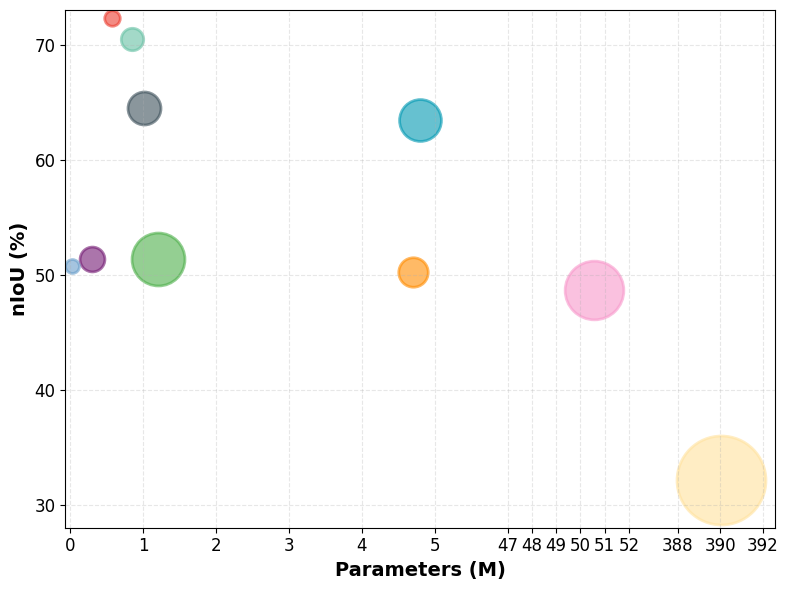

Here is the Python script that generated this plot: (Note: this script raises an exception after producing the figure.)
import matplotlib.pyplot as plt
import numpy as np

# 设置字体
plt.rcParams['font.sans-serif'] = ['DejaVu Sans']
plt.rcParams['axes.unicode_minus'] = False

# 数据：方法名称，参数量(M)，FLOPS(G)，nIoU(%)
methods = [
    {'name': 'DNANet', 'params': 4.70, 'flops': 32.13, 'niou': 50.25},
    {'name': 'UIUNet', 'params': 50.54, 'flops': 122.63, 'niou': 48.66},
    {'name': 'DNANet-DTUM', 'params': 1.21, 'flops': 99.98, 'niou': 51.32},
    {'name': 'ResUNet-DTUM', 'params': 0.30, 'flops': 23.29, 'niou': 51.33},
    {'name': 'LMAFormer', 'params': 390.05, 'flops': 279.63, 'niou': 32.12},
    {'name': 'DNANet-RFR', 'params': 4.80, 'flops': 63.22, 'niou': 63.46},
    {'name': 'ResUNet-RFR', 'params': 1.01, 'flops': 39.85, 'niou': 64.45},
    {'name': 'DeepPro', 'params': 0.02, 'flops': 8.47, 'niou': 50.75},
    {'name': 'MISTNet', 'params': 0.85, 'flops': 19.31, 'niou': 70.48},
    {'name': 'MS$^2$DNet', 'params': 0.57, 'flops': 10.14, 'niou': 72.32},
]

# 提取数据
names = [m['name'] for m in methods]
params = [m['params'] for m in methods]
flops = [m['flops'] for m in methods]
niou = [m['niou'] for m in methods]

# 颜色映射
colors = ['#FF8C00', '#F898CB', '#4DAF4A', '#731A73', '#FFE29E', '#0098B2','#3D505A',
        '#699ECA','#66C1A4','#EC3E31']

# 创建气泡大小的缩放因子（根据FLOPS）
min_flops, max_flops = min(flops), max(flops)
bubble_sizes = [(f - min_flops) / (max_flops - min_flops) * 4000 + 100 for f in flops]

# 定义断轴映射函数 - 只放大间距，保留原始值
# 区域1: 0-5 -> 显示为 0-15 (放大间距)
# 区域2: 47-52 -> 显示为 18-23
# 区域3: 388-395 -> 显示为 25-32
def map_x(x):
    if x <= 5:
        return x * 3  # 0-5 -> 0-15 (间距放大3倍)
    elif x <= 52:
        return 18 + (x - 47)  # 47-52 -> 18-23
    else:
        return 25 + (x - 388) * (7/8)  # 388-395 -> 25-31

# 映射后的x坐标
mapped_x = [map_x(p) for p in params]

# 创建图形
fig, ax = plt.subplots(figsize=(8, 6))

# 绘制气泡
for i, name in enumerate(names):
    ax.scatter(mapped_x[i], niou[i],
               s=bubble_sizes[i],
               c=colors[i],
               alpha=0.6,
               edgecolors=colors[i],
               linewidth=2)

# 设置y轴
ax.set_ylabel('nIoU (%)', fontsize=14, fontweight='bold')
ax.set_ylim(28, 73)
ax.set_yticks([30, 40, 50, 60, 70])
ax.set_yticklabels([30, 40, 50, 60, 70], fontsize=12)

# 设置x轴 - 自定义刻度，保留原始值但放大间距
# 区域1: 0-5
tick_pos_1 = [v * 3 for v in [0, 1, 2, 3, 4, 5]]
tick_labels_1 = ['0', '1', '2', '3', '4', '5']

# 区域2: 47-52
tick_pos_2 = [18 + (v - 47) for v in [47, 48, 49, 50, 51, 52]]
tick_labels_2 = ['47', '48', '49', '50', '51', '52']

# 区域3: 388-395
tick_pos_3 = [25 + (v - 388) * (7/8) for v in [388, 390, 392, 394, 395]]
tick_labels_3 = ['388', '390', '392', '394', '395']

# 合并刻度
all_ticks = tick_pos_1 + tick_pos_2 + tick_pos_3
all_labels = tick_labels_1 + tick_labels_2 + tick_labels_3

ax.set_xticks(all_ticks)
ax.set_xticklabels(all_labels, fontsize=12)
ax.set_xlim(-0.2, 29)

# 设置x轴标签
ax.set_xlabel('Parameters (M)', fontsize=14, fontweight='bold')

# 添加网格
ax.grid(True, linestyle='--', alpha=0.3)

# 调整布局
plt.tight_layout()

# 保存图片
plt.savefig('/home/ubuntu/data/zhengqinxu/object_detection/Deep-MIST/blob_plot.png', format='png', 
            dpi=1000, bbox_inches='tight')
print("Bubble plot saved to: /home/ubuntu/data/zhengqinxu/object_detection/Deep-MIST/blob_plot.png")

plt.show()
# import matplotlib.pyplot as plt
# import numpy as np
# import matplotlib.patches as mpatches
# import matplotlib.lines as mlines

# # ====== 关键：SVG & 论文设置 ======
# plt.rcParams['svg.fonttype'] = 'none'  # 保持文字为文本（可编辑）
# plt.rcParams['font.sans-serif'] = ['DejaVu Sans']
# plt.rcParams['axes.unicode_minus'] = False
# plt.rcParams['lines.antialiased'] = True

# # ====== 数据 ======
# methods = [
#     {'name': 'DNANet', 'params': 4.70, 'flops': 32.13, 'niou': 50.25},
#     {'name': 'UIUNet', 'params': 50.54, 'flops': 122.63, 'niou': 48.66},
#     {'name': 'DNANet-DTUM', 'params': 1.21, 'flops': 99.98, 'niou': 51.32},
#     {'name': 'ResUNet-DTUM', 'params': 0.30, 'flops': 23.29, 'niou': 51.33},
#     {'name': 'LMAFormer', 'params': 390.05, 'flops': 279.63, 'niou': 32.12},
#     {'name': 'DNANet-RFR', 'params': 4.80, 'flops': 63.22, 'niou': 63.46},
#     {'name': 'ResUNet-RFR', 'params': 1.01, 'flops': 39.85, 'niou': 64.45},
#     {'name': 'DeepPro', 'params': 0.02, 'flops': 8.47, 'niou': 50.75},
#     {'name': 'MISTNet', 'params': 0.85, 'flops': 19.31, 'niou': 70.48},
#     {'name': 'MS$^2$DNet', 'params': 0.57, 'flops': 10.14, 'niou': 72.32},
# ]

# names = [m['name'] for m in methods]
# params = [m['params'] for m in methods]
# flops = [m['flops'] for m in methods]
# niou = [m['niou'] for m in methods]

# colors = ['#FF8C00', '#F898CB', '#4DAF4A', '#731A73', '#FFE29E',
#           '#0098B2', '#3D505A', '#699ECA', '#66C1A4', '#EC3E31']

# # ====== 气泡大小 ======
# min_flops, max_flops = min(flops), max(flops)
# bubble_sizes = [(f - min_flops) / (max_flops - min_flops) * 4000 + 100 for f in flops]

# # ====== 断轴映射 ======
# def map_x(x):
#     if x <= 5:
#         return x * 3
#     elif x <= 52:
#         return 18 + (x - 47)
#     else:
#         return 25 + (x - 388) * (7/8)

# mapped_x = [map_x(p) for p in params]

# # ====== 画图 ======
# fig, ax = plt.subplots(figsize=(8, 6))

# for i in range(len(names)):
#     ax.scatter(mapped_x[i], niou[i],
#                s=bubble_sizes[i],
#                c=colors[i],
#                alpha=0.7,
#                edgecolors=colors[i],
#                linewidth=1.8)

# # ====== 坐标轴 ======
# ax.set_ylabel('nIoU (%)', fontsize=12, fontweight='bold')
# ax.set_ylim(28, 73)
# ax.set_yticks([30, 40, 50, 60, 70])

# # X轴刻度
# tick_pos_1 = [v * 3 for v in [0, 1, 2, 3, 4, 5]]
# tick_labels_1 = ['0', '1', '2', '3', '4', '5']

# tick_pos_2 = [18 + (v - 47) for v in [47, 48, 49, 50, 51, 52]]
# tick_labels_2 = ['47', '48', '49', '50', '51', '52']

# tick_pos_3 = [25 + (v - 388) * (7/8) for v in [388, 390, 392]]
# tick_labels_3 = ['388', '390', '392']

# ax.set_xticks(tick_pos_1 + tick_pos_2 + tick_pos_3)
# ax.set_xticklabels(tick_labels_1 + tick_labels_2 + tick_labels_3, fontsize=9)
# ax.set_xlim(-0.5, 29)

# ax.set_xlabel('Parameters (M)', fontsize=12, fontweight='bold')

# # ====== 网格 ======
# ax.grid(True, linestyle='--', alpha=0.3)

# # ====== 断轴符号（关键）=====
# ax.text(16.5, 29.5, '//', fontsize=14, ha='center')
# ax.text(24, 29.5, '//', fontsize=14, ha='center')

# # ====== 图例 ======
# legend_handles = []
# for i, name in enumerate(names):
#     handle = mlines.Line2D([], [], color=colors[i], marker='o',
#                            linestyle='None', markersize=9, label=name)
#     legend_handles.append(handle)

# rect = mpatches.FancyBboxPatch(
#     (-1.0, 29.0), 23.0, 21.0,
#     boxstyle="round,pad=0.5",
#     facecolor="#E8E8E8",
#     alpha=0.4,
#     edgecolor="#CCCCCC",
#     linewidth=0.5,
#     zorder=1
# )
# ax.add_patch(rect)

# legend = ax.legend(
#     handles=legend_handles,
#     labels=names,
#     ncol=2,
#     loc='lower left',
#     bbox_to_anchor=(-0.5, 29.5, 22, 20),
#     mode="expand",
#     frameon=False,
#     fontsize=9.5,
#     labelspacing=0.9,
#     borderaxespad=0
# )
# legend.set_zorder(10)

# # ====== 保存SVG ======
# filename = 'bubble_plot_paper.svg'
# plt.savefig(filename, format='svg', bbox_inches='tight')
# print(f"Saved to {filename}")

# plt.show()
# import matplotlib.pyplot as plt
# import numpy as np

# # ===== 关键：SVG + PPT 兼容 =====
# plt.rcParams['svg.fonttype'] = 'none'   # 保持文字为文本
# plt.rcParams['font.sans-serif'] = ['Arial']  # PPT默认字体（关键！）
# plt.rcParams['axes.unicode_minus'] = False

# # ===== 数据 =====
# methods = [
#     {'name': 'DNANet', 'params': 4.70, 'flops': 32.13, 'niou': 50.25},
#     {'name': 'UIUNet', 'params': 50.54, 'flops': 122.63, 'niou': 48.66},
#     {'name': 'DNANet-DTUM', 'params': 1.21, 'flops': 99.98, 'niou': 51.32},
#     {'name': 'ResUNet-DTUM', 'params': 0.30, 'flops': 23.29, 'niou': 51.33},
#     {'name': 'LMAFormer', 'params': 390.05, 'flops': 279.63, 'niou': 32.12},
#     {'name': 'DNANet-RFR', 'params': 4.80, 'flops': 63.22, 'niou': 63.46},
#     {'name': 'ResUNet-RFR', 'params': 1.01, 'flops': 39.85, 'niou': 64.45},
#     {'name': 'DeepPro', 'params': 0.02, 'flops': 8.47, 'niou': 50.75},
#     {'name': 'MISTNet', 'params': 0.85, 'flops': 19.31, 'niou': 70.48},
#     {'name': 'MS$^2$DNet', 'params': 0.57, 'flops': 10.14, 'niou': 72.32},
# ]

# names = [m['name'] for m in methods]
# params = [m['params'] for m in methods]
# flops = [m['flops'] for m in methods]
# niou = [m['niou'] for m in methods]

# colors = ['#FF8C00', '#F898CB', '#4DAF4A', '#731A73', '#FFE29E',
#           '#0098B2','#3D505A', '#699ECA','#66C1A4','#EC3E31']

# # ===== 气泡大小 =====
# min_flops, max_flops = min(flops), max(flops)
# bubble_sizes = [(f - min_flops) / (max_flops - min_flops) * 4000 + 100 for f in flops]

# # ===== 断轴映射 =====
# def map_x(x):
#     if x <= 5:
#         return x * 3
#     elif x <= 52:
#         return 18 + (x - 47)
#     else:
#         return 25 + (x - 388) * (7/8)

# mapped_x = [map_x(p) for p in params]

# # ===== 图尺寸（非常关键：匹配PPT比例）=====
# fig, ax = plt.subplots(figsize=(10, 7))  # 比8x6更适合PPT

# # ===== 绘制 =====
# for i in range(len(names)):
#     ax.scatter(mapped_x[i], niou[i],
#                s=bubble_sizes[i],
#                c=colors[i],
#                alpha=0.7,
#                edgecolors=colors[i],
#                linewidth=1.5)

# # ===== 坐标轴 =====
# ax.set_ylabel('nIoU (%)', fontsize=12, fontweight='bold')
# ax.set_ylim(28, 73)
# ax.set_yticks([30, 40, 50, 60, 70])

# tick_pos_1 = [v * 3 for v in [0, 1, 2, 3, 4, 5]]
# tick_labels_1 = ['0', '1', '2', '3', '4', '5']

# tick_pos_2 = [18 + (v - 47) for v in [47, 48, 49, 50, 51, 52]]
# tick_labels_2 = ['47', '48', '49', '50', '51', '52']

# tick_pos_3 = [25 + (v - 388) * (7/8) for v in [388, 390, 392]]
# tick_labels_3 = ['388', '390', '392']

# ax.set_xticks(tick_pos_1 + tick_pos_2 + tick_pos_3)
# ax.set_xticklabels(tick_labels_1 + tick_labels_2 + tick_labels_3, fontsize=11)
# ax.set_xlim(-0.2, 29)

# ax.set_xlabel('Parameters (M)', fontsize=12, fontweight='bold')

# # 网格
# ax.grid(True, linestyle='--', alpha=0.3)

# # ===== 去掉多余边框（PPT更干净）=====
# ax.spines['top'].set_visible(False)
# ax.spines['right'].set_visible(False)
# import matplotlib.lines as mlines
# import matplotlib.patches as mpatches

# # ===== 创建图例句柄 =====
# # legend_handles = []
# # for i, name in enumerate(names):
# #     handle = mlines.Line2D([], [], 
# #                            color=colors[i], 
# #                            marker='o', 
# #                            linestyle='None',
# #                            markersize=8,
# #                            label=name)
# #     legend_handles.append(handle)

# # # ===== 背景框（灰色半透明）=====
# # rect = mpatches.FancyBboxPatch(
# #     (-1.0, 29.0),   # 左下角位置（根据你图调过的）
# #     23.0,           # 宽
# #     21.0,           # 高
# #     boxstyle="round,pad=0.5",
# #     facecolor="#E8E8E8",
# #     alpha=0.4,
# #     edgecolor="#CCCCCC",
# #     linewidth=0.5,
# #     zorder=1
# # )
# # ax.add_patch(rect)

# # # ===== 图例 =====
# # legend = ax.legend(
# #     handles=legend_handles,
# #     labels=names,
# #     ncol=2,
# #     loc='lower left',
# #     bbox_to_anchor=(-0.5, 29.5, 22, 20),
# #     mode="expand",
# #     frameon=False,
# #     fontsize=10,
# #     labelspacing=0.8,
# #     borderaxespad=0
# # )

# # legend.set_zorder(10)

# # ===== 保存 SVG（核心）=====
# save_path = 'bubble_plot_ppt.svg'
# plt.savefig(save_path, format='svg', bbox_inches='tight')

# print(f"SVG saved to: {save_path}")

# plt.show()
